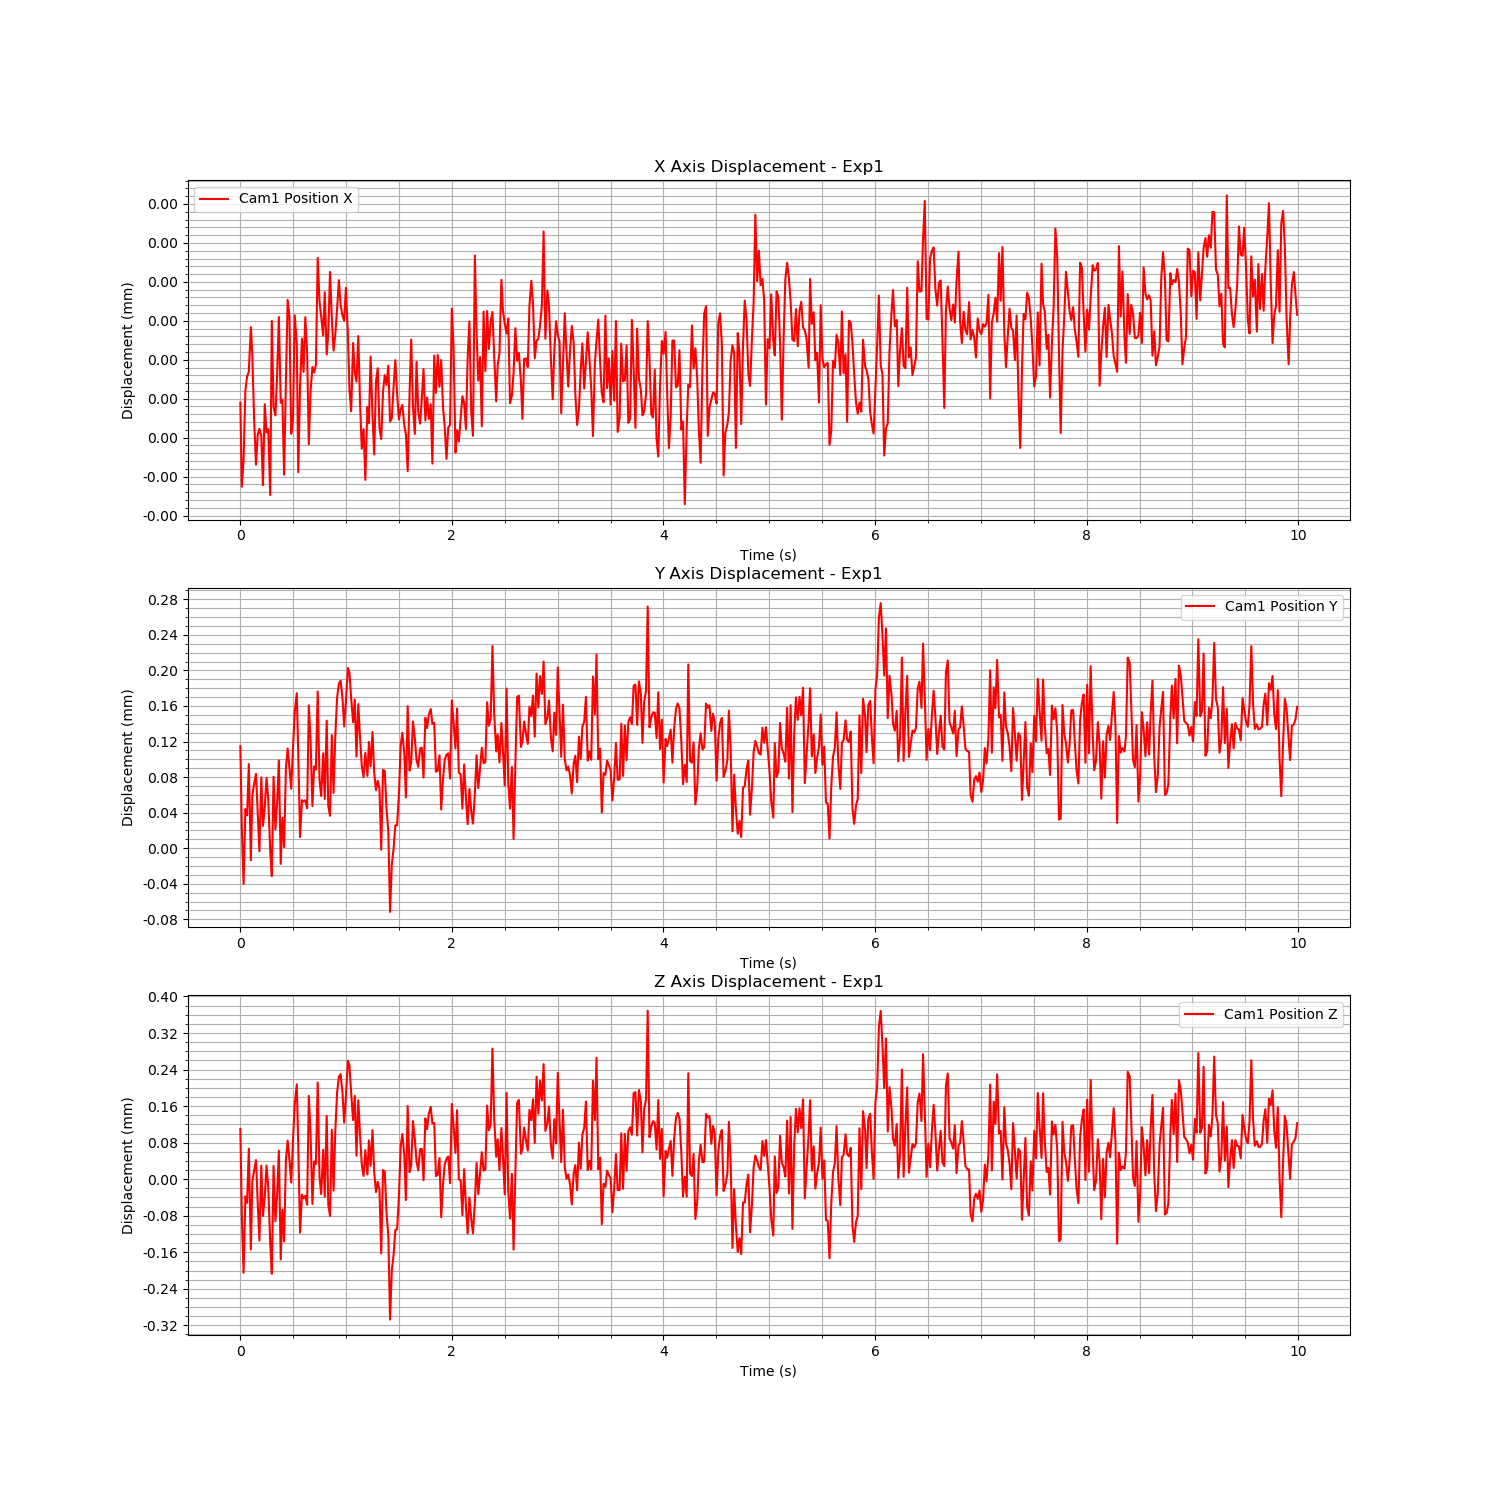

Source data for this figure (header and first rows):
Time (s), Cam1 Fiducial ID, Cam1 Position X, Cam1 Position Y, Cam1 Position Z, Cam1 Rotation X, Cam1 Rotation Y, Cam1 Rotation Z, Cam1 Rotation W
1726164676, 0, 4.477139103746642e-07, 0.0001148, 0.0001098, -0.0003364, 0.0008887, 6.039142553929299e-05, 1
1726164676, 0, -6.309831247724683e-07, 2.4612983036436887e-05, -7.32384506096294e-05, -0.0001433, 0.001133, -3.674584752747427e-05, 1
1726164676, 0, -2.9294709621808953e-07, -4.0240801429883057e-05, -0.000205, -0.0001047, 0.0009837, 1.8196018839611335e-05, 1
1726164676, 0, 6.042502747041976e-07, 4.390449559604523e-05, -3.76320944214489e-05, -0.0003866, 0.001202, 2.2075507979050132e-05, 1
1726164676, 0, 7.859877726689212e-07, 3.689103790729046e-05, -5.177786531253938e-05, -0.000274, 0.001038, 5.120379679667011e-06, 1
1726164676, 0, 8.462270404902313e-07, 9.475184568414951e-05, 6.693525801189335e-05, -0.0002805, 0.001088, 2.275163057560088e-05, 1
1726164676, 0, 1.418076337818022e-06, -1.353972548678475e-05, -0.0001539, -0.0001689, 0.0009494, 6.791373430336246e-05, 1
1726164676, 0, 1.0522298363210796e-06, 5.9455425422530326e-05, -4.068493489688139e-06, -0.0003033, 0.001072, 5.951273377814271e-05, 1
1726164676, 0, 2.274386409144339e-07, 7.237944196394964e-05, 1.883074177843438e-05, -0.0002683, 0.001068, 3.3340688958196783e-05, 1
1726164676, 0, -3.469624483569609e-07, 8.362108812287672e-05, 4.1813631929621906e-05, -0.0002223, 0.001056, -2.393172448972338e-05, 1
1726164676, 0, 3.468042693027848e-08, 3.8766748428481226e-05, -5.140727917566253e-05, -0.0001462, 0.00101, 5.295876520920347e-05, 1
1726164676, 0, 1.1203849000806588e-07, -3.5304850874842925e-06, -0.0001345, -0.0001143, 0.0007412, 3.5950965967817677e-05, 1
1726164676, 0, 2.662312018600766e-08, 7.968518113167988e-05, 2.965685951181473e-05, -0.0002229, 0.0009378, 3.4628573180752056e-05, 1
1726164676, 0, -6.099372261437324e-07, 2.5131348552690386e-05, -8.054535238396131e-05, -0.0001577, 0.001004, 4.21191675665787e-05, 1
1726164676, 0, 4.294688080133238e-07, 4.61007826559241e-05, -3.894236404512479e-05, -0.0001689, 0.001395, -1.1230166092225877e-05, 1
1726164676, 0, 6.608103476949812e-08, 7.91036658695354e-05, 2.9854220313087336e-05, -0.0001987, 0.001159, -3.695460940797852e-05, 1
1726164676, 0, 1.0923695070370577e-07, 5.5605845658606374e-05, -1.7109120969517066e-05, -0.0001695, 0.0009118, 4.105176505092897e-05, 1
1726164676, 0, -7.368476444748611e-07, -3.74739012880493e-06, -0.0001405, -0.0001493, 0.0009623, -1.609333211952385e-05, 1
1726164676, 0, 1.4982311980678787e-06, -3.14266089705515e-05, -0.0002071, -0.0002022, 0.00115, 0.0001366, 1
1726164676, 0, 3.961204708946377e-07, 8.04110677746527e-05, 2.9003233237719208e-05, -0.0001549, 0.001058, 7.660809237935953e-05, 1
1726164676, 0, 2.8488176778434197e-07, 2.1145278235731203e-05, -9.226134754647423e-05, -0.0001917, 0.001198, 1.8110066081168377e-05, 1
1726164676, 0, 7.913030683004695e-07, 5.004438541172379e-05, -3.445951030575642e-05, -0.0002504, 0.001133, 4.2380530876659436e-05, 1
1726164676, 0, 1.5487344218591257e-06, 9.871348139898101e-05, 6.231622815862863e-05, -0.0002778, 0.00113, 7.413895319366037e-05, 1
1726164676, 0, 4.481816921838764e-07, -1.7668137784922375e-05, -0.000176, -3.4383821354673436e-05, 0.001005, 4.478295902642407e-05, 1
1726164677, 0, 4.870411276228602e-07, 3.418832010644247e-05, -6.691658758936004e-05, -0.000108, 0.001151, -5.415348333278407e-06, 1
1726164677, 0, -4.7637044379148356e-07, 1.2978789612744964e-06, -0.0001361, -7.472562946611191e-05, 0.00125, -4.959315383329372e-05, 1
1726164677, 0, 7.308067199984079e-07, 9.01207311315807e-05, 4.200822845593915e-05, -0.000192, 0.00134, -1.3948454874951392e-05, 1
1726164677, 0, 1.7686337257929712e-06, 0.0001122, 8.435881295894782e-05, -9.323865727564349e-05, 0.001263, 2.5695248780202385e-05, 1
1726164677, 0, 1.5547214175349193e-06, 9.082567169450464e-05, 4.3634351091663e-05, -0.0001019, 0.001297, 4.1886806528108e-06, 1
1726164677, 0, 4.8994050171031025e-08, 6.685373516079539e-05, -7.269340615247421e-06, -0.0001333, 0.001289, -1.730422380692569e-06, 1
1726164677, 0, 2.302770073645963e-07, 0.0001126, 8.342828265865938e-05, -0.0002586, 0.001386, -2.4561025419971406e-05, 1
1726164677, 0, 1.5704351086663268e-06, 0.0001532, 0.000164, -0.0002149, 0.001454, 1.679430174632736e-05, 1
1726164677, 0, 1.2012585203219836e-06, 0.0001743, 0.0002078, -0.0002269, 0.001295, 6.028568456647921e-05, 1
1726164677, 0, -4.438141715037059e-07, 0.000106, 7.195101754164323e-05, -0.0002193, 0.001485, -4.3029514410299226e-05, 1
1726164677, 0, 6.613387150313265e-07, 1.2501215309819538e-05, -0.0001173, -0.000175, 0.001292, 1.8973288516635492e-05, 1
1726164677, 0, 1.2703198621791811e-06, 5.399235989265498e-05, -3.3548390547419726e-05, -0.0002618, 0.001093, 6.937465168945746e-05, 1
1726164677, 0, 8.441017781990025e-07, 5.251222606201739e-05, -4.171599601779122e-05, -0.000119, 0.001402, 2.1878914160551883e-05, 1
1726164677, 0, 1.5474277142850598e-06, 5.3886241068153705e-05, -3.596903971275283e-05, -0.0002014, 0.001195, 5.395420039379276e-05, 1
1726164677, 0, 1.0922184557318469e-06, 4.500206960974075e-05, -5.591598529592149e-05, -0.0001758, 0.001244, 3.0457018115976082e-05, 1
1726164677, 0, -8.488998667714085e-08, 0.0001607, 0.0001825, -0.0003547, 0.00147, -1.7956272322944636e-05, 1
1726164677, 0, 5.999443410812145e-07, 0.0001207, 9.663702962149759e-05, -0.0002558, 0.001359, 3.006690100735053e-07, 1
1726164677, 0, 9.064936135519167e-07, 4.735894486121628e-05, -5.416347527450746e-05, -5.423456676398304e-05, 0.001387, 1.8544318105921674e-05, 1
1726164677, 0, 8.354026189280204e-07, 9.202272841613154e-05, 3.8768883690659783e-05, -0.0001609, 0.001178, 7.172300821454165e-05, 1
1726164677, 0, 9.298997126910235e-07, 8.844693543348131e-05, 3.318240945634666e-05, -0.0001565, 0.00137, 2.4504178871221187e-05, 1
1726164677, 0, 2.3080493580032504e-06, 0.0001763, 0.0002118, -0.0002608, 0.001257, 0.0001217, 1
1726164677, 0, 1.7489042318944294e-06, 7.678882876022517e-05, 5.589846490373584e-06, -9.420649841643283e-05, 0.001275, 7.25106083163292e-05, 1
1726164677, 0, 1.5571406819122595e-06, 5.867979474958201e-05, -3.2760530302113784e-05, -6.49516117265095e-05, 0.001361, 5.136026599802892e-05, 1
1726164677, 0, 1.310335910406161e-06, 0.0001068, 6.41732460620897e-05, -7.758664387952358e-05, 0.001454, 4.416077520097615e-05, 1
1726164677, 0, 1.8672490455560064e-06, 5.5483881539030755e-05, -3.842075223853231e-05, -5.84947958363598e-05, 0.001276, 6.622909578226183e-05, 1
1726164677, 0, 1.067660975448759e-06, 0.0001435, 0.0001388, -0.0001736, 0.001372, 2.639421138596361e-05, 1
1726164677, 0, 1.337299456846432e-06, 4.758594444438311e-05, -5.56180501811823e-05, -8.264221264230754e-06, 0.0013, 1.4413528114147287e-05, 1
1726164677, 0, 2.1277541920474415e-06, 3.642155743157549e-05, -8.070715456926899e-05, 8.248353566654552e-06, 0.0015, 6.196940739016154e-05, 1
1726164677, 0, 1.5265614632979123e-06, 0.0001272, 0.000108, -0.0001182, 0.001375, 4.213931671944036e-05, 1
1726164677, 0, 1.115900659370974e-06, 6.216353402379389e-05, -2.5040511857925258e-05, -9.470572175351833e-05, 0.001242, 2.200787073005634e-05, 1
1726164677, 0, 1.325969088145458e-06, 0.0001265, 0.0001047, -0.0001309, 0.001218, 3.665876645814793e-05, 1
1726164677, 0, 1.651804051735098e-06, 0.0001695, 0.0001897, -7.165889093440523e-05, 0.001445, 1.0105672816445006e-05, 1
1726164677, 0, 2.02267169916817e-06, 0.0001851, 0.0002238, -9.284303916551216e-05, 0.001382, -2.5490006971764144e-05, 1
1726164677, 0, 1.7082381329732873e-06, 0.0001884, 0.00023, -0.0002077, 0.001462, -1.2512141565028005e-05, 1
1726164677, 0, 1.5704158263953391e-06, 0.0001698, 0.0001908, -0.0001983, 0.001201, 2.9869887148504782e-05, 1
1726164677, 0, 1.4996815357451794e-06, 0.000137, 0.0001238, -9.424740531132799e-05, 0.001411, 6.341201519036239e-05, 1
... 540 more rows
